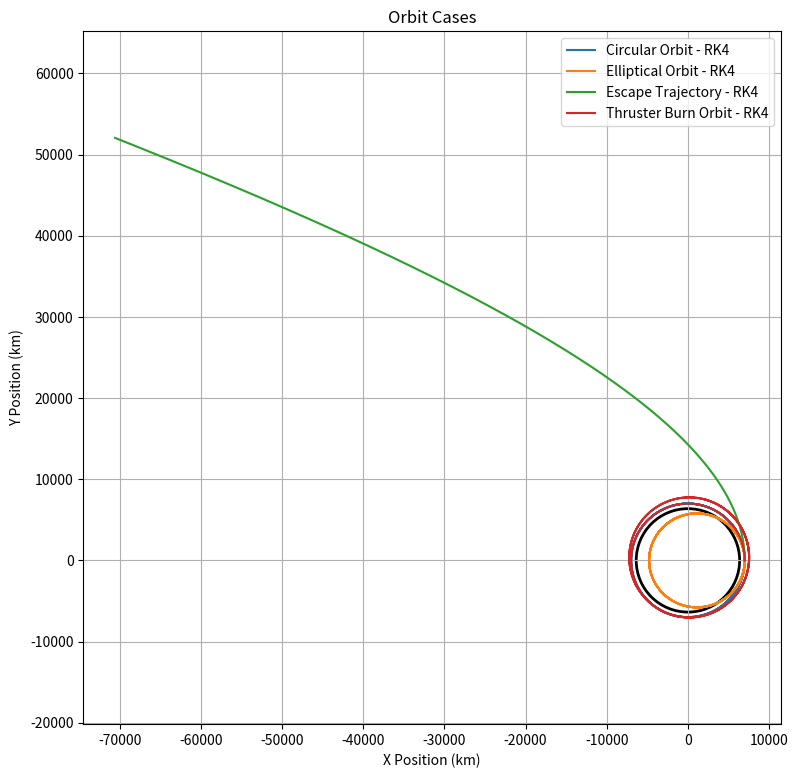
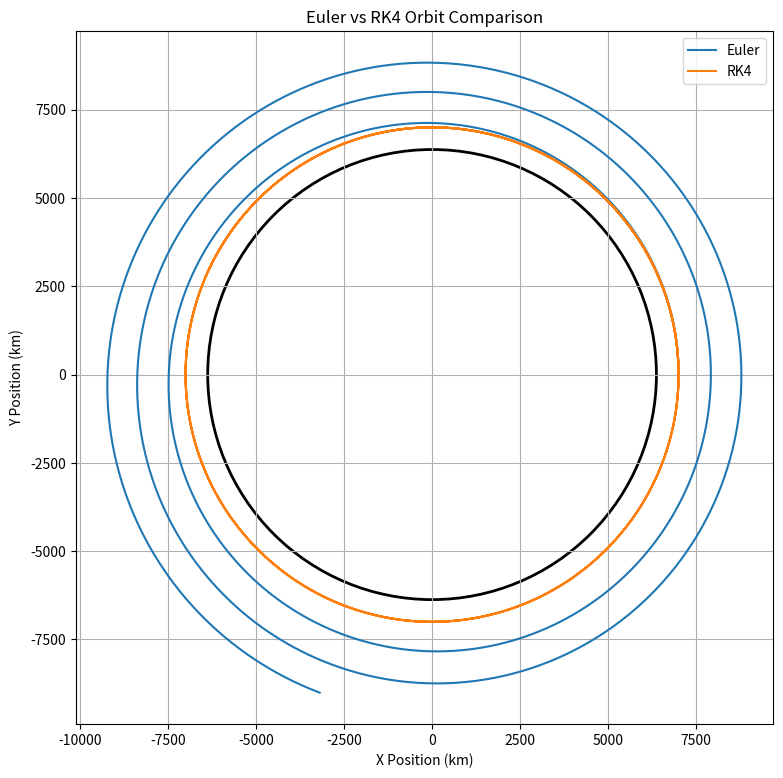
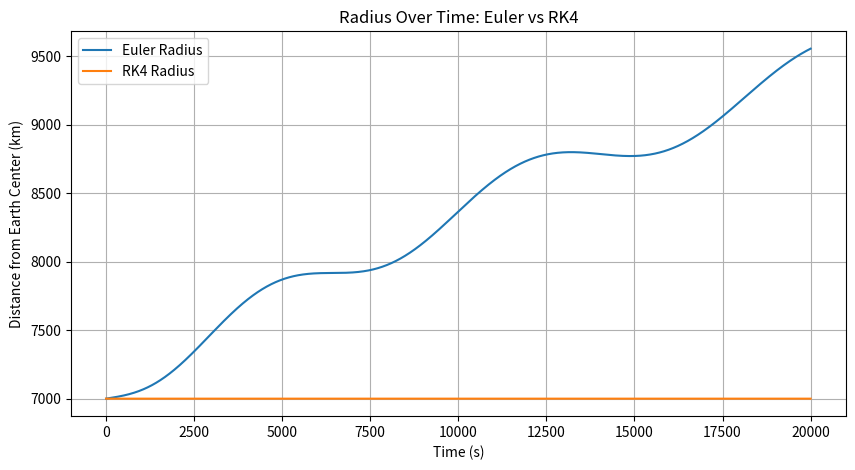
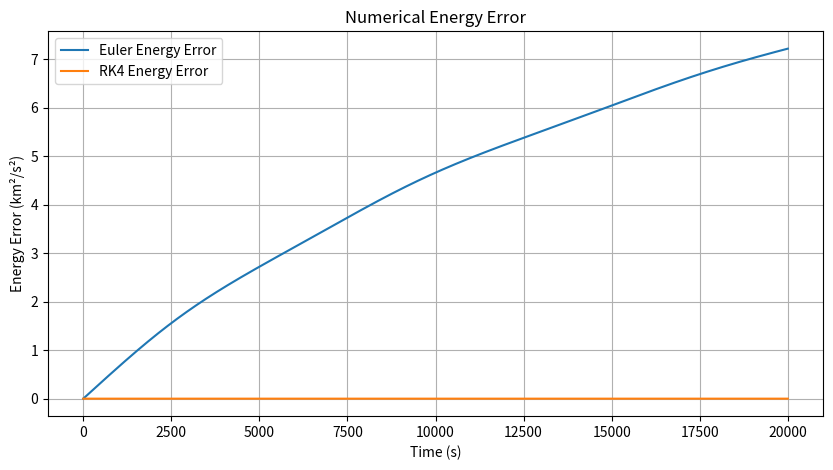

Generate these figures, in order, with matplotlib:
import numpy as np
import matplotlib.pyplot as plt

# ============================================================
# WEEK 4: RK4 AND ORBITAL MECHANICS
#
# Goal:
# Learn why RK4 is better than Euler for orbital simulation.
#
# This script demonstrates:
# - Earth drawn as a circle
# - Circular orbit
# - Elliptical orbit
# - Escape velocity test
# - Euler vs RK4 comparison
# - Small thruster burn to raise orbit
# - Energy error plot
# ============================================================

# ============================================================
# PHYSICAL CONSTANTS
# ============================================================

MU = 398600.0      # Earth's gravitational parameter, km^3/s^2
R_EARTH = 6371.0   # Earth's radius, km

# ============================================================
# SIMULATION SETTINGS
# ============================================================

dt = 10.0          # timestep, seconds
t_end = 20000.0    # total simulation time, seconds


# ============================================================
# DYNAMICS FUNCTION
#
# State vector:
# state = [x, y, vx, vy]
#
# x, y   = position in km
# vx, vy = velocity in km/s
#
# This function returns:
# [dx/dt, dy/dt, dvx/dt, dvy/dt]
# ============================================================

def dynamics(state):
    x, y, vx, vy = state

    # Distance from Earth's center
    r = np.sqrt(x**2 + y**2)

    # Gravitational acceleration
    # Gravity points back toward Earth, hence the negative sign.
    ax = -MU * x / r**3
    ay = -MU * y / r**3

    return np.array([vx, vy, ax, ay])


# ============================================================
# EULER INTEGRATION
#
# Simple but inaccurate for orbits.
#
# new_state = old_state + derivative * dt
# ============================================================

def euler_step(state, dt):
    return state + dynamics(state) * dt


# ============================================================
# RK4 INTEGRATION
#
# RK4 samples the derivative four times:
# k1 = slope at beginning
# k2 = slope at midpoint estimate
# k3 = improved midpoint slope
# k4 = slope at end estimate
#
# Then it takes a weighted average.
# This is much more accurate than Euler.
# ============================================================

def rk4_step(state, dt):
    k1 = dynamics(state)
    k2 = dynamics(state + 0.5 * dt * k1)
    k3 = dynamics(state + 0.5 * dt * k2)
    k4 = dynamics(state + dt * k3)

    return state + (dt / 6.0) * (k1 + 2*k2 + 2*k3 + k4)


# ============================================================
# ORBITAL ENERGY
#
# Specific mechanical energy:
#
# energy = kinetic energy + potential energy
# energy = 0.5*v^2 - MU/r
#
# In a perfect orbit simulation, energy should stay constant.
# If energy drifts, the numerical method is adding/removing energy.
# ============================================================

def energy(state):
    x, y, vx, vy = state

    r = np.sqrt(x**2 + y**2)
    v = np.sqrt(vx**2 + vy**2)

    return 0.5 * v**2 - MU / r


# ============================================================
# SIMULATION FUNCTION
#
# This function runs one orbit case.
#
# Optional thruster burn:
# - burn_time = when burn happens
# - delta_v = velocity change in km/s
#
# A positive delta_v in the direction of travel raises the orbit.
# ============================================================

def simulate(initial_state, method="rk4", burn_time=None, delta_v=0.0):
    state = initial_state.copy()

    xs = []
    ys = []
    rs = []
    speeds = []
    energies = []
    times = []

    burn_done = False
    time = 0.0

    while time <= t_end:
        x, y, vx, vy = state

        r = np.sqrt(x**2 + y**2)
        v = np.sqrt(vx**2 + vy**2)

        # Store current data
        xs.append(x)
        ys.append(y)
        rs.append(r)
        speeds.append(v)
        energies.append(energy(state))
        times.append(time)

        # Apply one-time thruster burn
        if burn_time is not None and time >= burn_time and not burn_done:
            velocity_direction = np.array([vx, vy]) / v

            state[2] += delta_v * velocity_direction[0]
            state[3] += delta_v * velocity_direction[1]

            burn_done = True

        # Advance state using selected integration method
        if method == "euler":
            state = euler_step(state, dt)
        elif method == "rk4":
            state = rk4_step(state, dt)
        else:
            raise ValueError("method must be 'euler' or 'rk4'")

        time += dt

    return {
        "times": np.array(times),
        "xs": np.array(xs),
        "ys": np.array(ys),
        "rs": np.array(rs),
        "speeds": np.array(speeds),
        "energies": np.array(energies)
    }


# ============================================================
# INITIAL CONDITIONS
# ============================================================

# Starting radius from Earth's center
r0 = 7000.0  # km

# Circular orbit speed:
# v = sqrt(MU / r)
v_circular = np.sqrt(MU / r0)

# Escape velocity:
# v_escape = sqrt(2*MU / r)
v_escape = np.sqrt(2 * MU / r0)

# Circular orbit state
circular_state = np.array([
    r0,          # x position, km
    0.0,         # y position, km
    0.0,         # x velocity, km/s
    v_circular   # y velocity, km/s
])

# Elliptical orbit:
# Slightly slower than circular orbit speed.
elliptical_state = np.array([
    r0,
    0.0,
    0.0,
    6.8
])

# Escape trajectory:
# Slightly above escape velocity.
escape_state = np.array([
    r0,
    0.0,
    0.0,
    v_escape * 1.01
])


# ============================================================
# RUN SIMULATION CASES
# ============================================================

circular_euler = simulate(circular_state, method="euler")
circular_rk4 = simulate(circular_state, method="rk4")

elliptical_rk4 = simulate(elliptical_state, method="rk4")
escape_rk4 = simulate(escape_state, method="rk4")

# Thruster burn:
# Add 0.2 km/s in direction of travel after 4000 seconds.
burn_rk4 = simulate(
    circular_state,
    method="rk4",
    burn_time=4000.0,
    delta_v=0.2
)


# ============================================================
# PRINT SUMMARY
# ============================================================

print("Circular orbit speed:", round(v_circular, 3), "km/s")
print("Escape velocity:", round(v_escape, 3), "km/s")
print("Euler final radius:", round(circular_euler["rs"][-1], 2), "km")
print("RK4 final radius:", round(circular_rk4["rs"][-1], 2), "km")


# ============================================================
# PLOT 1: ORBIT CASES
# ============================================================

plt.figure(figsize=(9, 9))

earth = plt.Circle((0, 0), R_EARTH, fill=False, linewidth=2)
plt.gca().add_artist(earth)

plt.plot(circular_rk4["xs"], circular_rk4["ys"], label="Circular Orbit - RK4")
plt.plot(elliptical_rk4["xs"], elliptical_rk4["ys"], label="Elliptical Orbit - RK4")
plt.plot(escape_rk4["xs"], escape_rk4["ys"], label="Escape Trajectory - RK4")
plt.plot(burn_rk4["xs"], burn_rk4["ys"], label="Thruster Burn Orbit - RK4")

plt.xlabel("X Position (km)")
plt.ylabel("Y Position (km)")
plt.title("Orbit Cases")
plt.axis("equal")
plt.grid(True)
plt.legend()


# ============================================================
# PLOT 2: EULER VS RK4
# ============================================================

plt.figure(figsize=(9, 9))

earth = plt.Circle((0, 0), R_EARTH, fill=False, linewidth=2)
plt.gca().add_artist(earth)

plt.plot(circular_euler["xs"], circular_euler["ys"], label="Euler")
plt.plot(circular_rk4["xs"], circular_rk4["ys"], label="RK4")

plt.xlabel("X Position (km)")
plt.ylabel("Y Position (km)")
plt.title("Euler vs RK4 Orbit Comparison")
plt.axis("equal")
plt.grid(True)
plt.legend()


# ============================================================
# PLOT 3: RADIUS OVER TIME
# ============================================================

plt.figure(figsize=(10, 5))

plt.plot(circular_euler["times"], circular_euler["rs"], label="Euler Radius")
plt.plot(circular_rk4["times"], circular_rk4["rs"], label="RK4 Radius")

plt.xlabel("Time (s)")
plt.ylabel("Distance from Earth Center (km)")
plt.title("Radius Over Time: Euler vs RK4")
plt.grid(True)
plt.legend()


# ============================================================
# PLOT 4: ENERGY ERROR
# ============================================================

euler_energy_error = circular_euler["energies"] - circular_euler["energies"][0]
rk4_energy_error = circular_rk4["energies"] - circular_rk4["energies"][0]

plt.figure(figsize=(10, 5))

plt.plot(circular_euler["times"], euler_energy_error, label="Euler Energy Error")
plt.plot(circular_rk4["times"], rk4_energy_error, label="RK4 Energy Error")

plt.xlabel("Time (s)")
plt.ylabel("Energy Error (km²/s²)")
plt.title("Numerical Energy Error")
plt.grid(True)
plt.legend()


# ============================================================
# SHOW ALL PLOTS
# ============================================================

plt.show()
